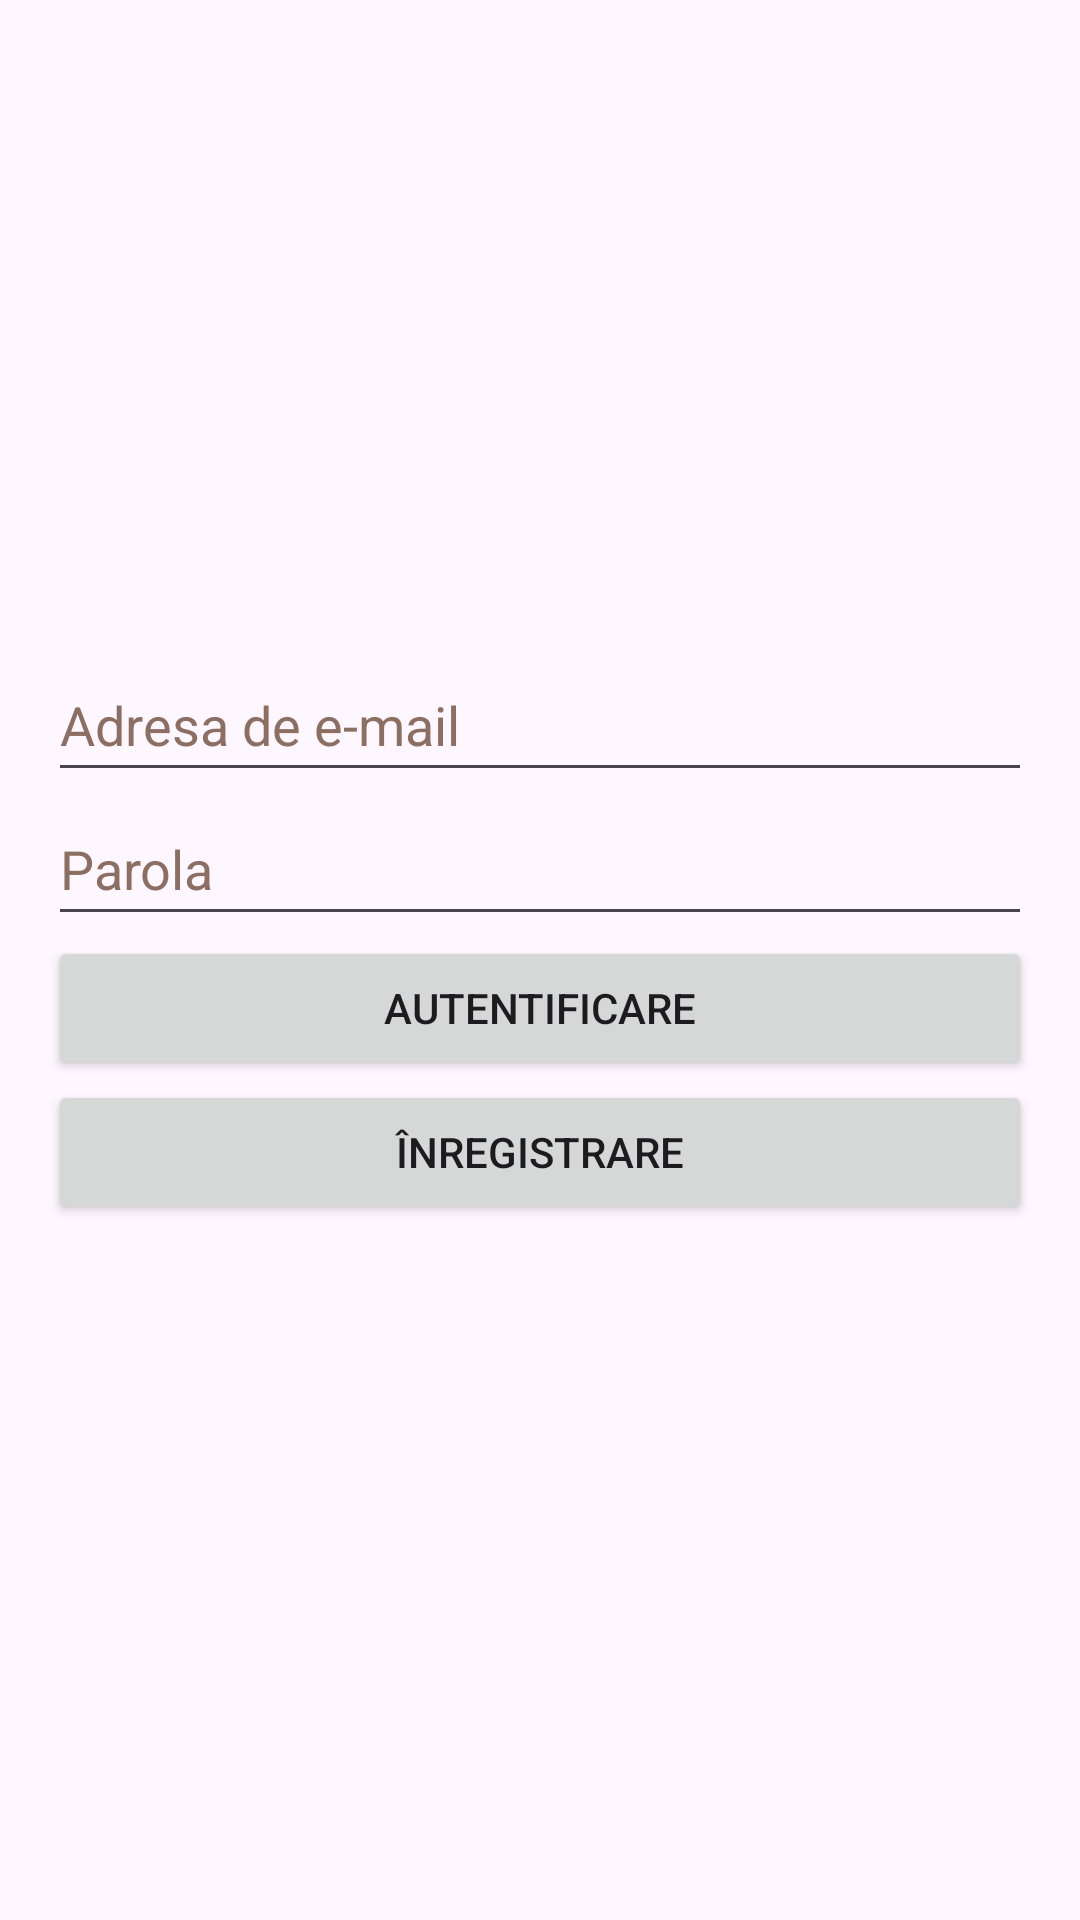

Produce the Android XML layout that renders to this screen, including the resource entries it uses.
<!-- AndroidManifest.xml: application theme Theme.PulseOne -->
<!-- res/layout/activity_main.xml -->
<?xml version="1.0" encoding="utf-8"?>
<LinearLayout xmlns:android="http://schemas.android.com/apk/res/android"
    xmlns:tools="http://schemas.android.com/tools"
    android:layout_width="match_parent"
    android:layout_height="match_parent"
    android:orientation="vertical"
    android:padding="16dp"
    tools:context=".MainActivity">

    

    
    <EditText
        android:layout_marginTop="200dp"
        android:id="@+id/editTextEmail"
        android:layout_width="match_parent"
        android:layout_height="wrap_content"
        android:hint="@string/adresa_de_e_mail"
        android:minHeight="48dp"
        android:textColorHint="#8D6E63"
        tools:ignore="Autofill,TextFields,VisualLintTextFieldSize" />

    <EditText
        android:id="@+id/editTextPassword"
        android:layout_width="match_parent"
        android:layout_height="wrap_content"
        android:autofillHints=""
        android:hint="@string/parola"
        android:inputType="textPassword"
        android:minHeight="48dp"
        android:textColorHint="#8D6E63"
        tools:ignore="VisualLintTextFieldSize" />

    <Button
        android:id="@+id/buttonLogin"
        android:layout_width="match_parent"
        android:layout_height="wrap_content"
        android:text="@string/autentificare"
        tools:ignore="VisualLintButtonSize" />

    <Button
        android:id="@+id/buttonRegister"
        android:layout_width="match_parent"
        android:layout_height="wrap_content"
        android:text="@string/inregistrare"
        tools:ignore="VisualLintButtonSize" />


    

</LinearLayout>
<!-- resources referenced by this layout -->
<resources>
  <string name="adresa_de_e_mail">Adresa de e-mail</string>
  <string name="autentificare">Autentificare</string>
  <string name="inregistrare">Înregistrare</string>
  <string name="parola">Parola</string>
  <style name="Theme.PulseOne" parent="Base.Theme.PulseOne" />
  <style name="Base.Theme.PulseOne" parent="Theme.Material3.DayNight.NoActionBar">
          
          
      </style>
</resources>
